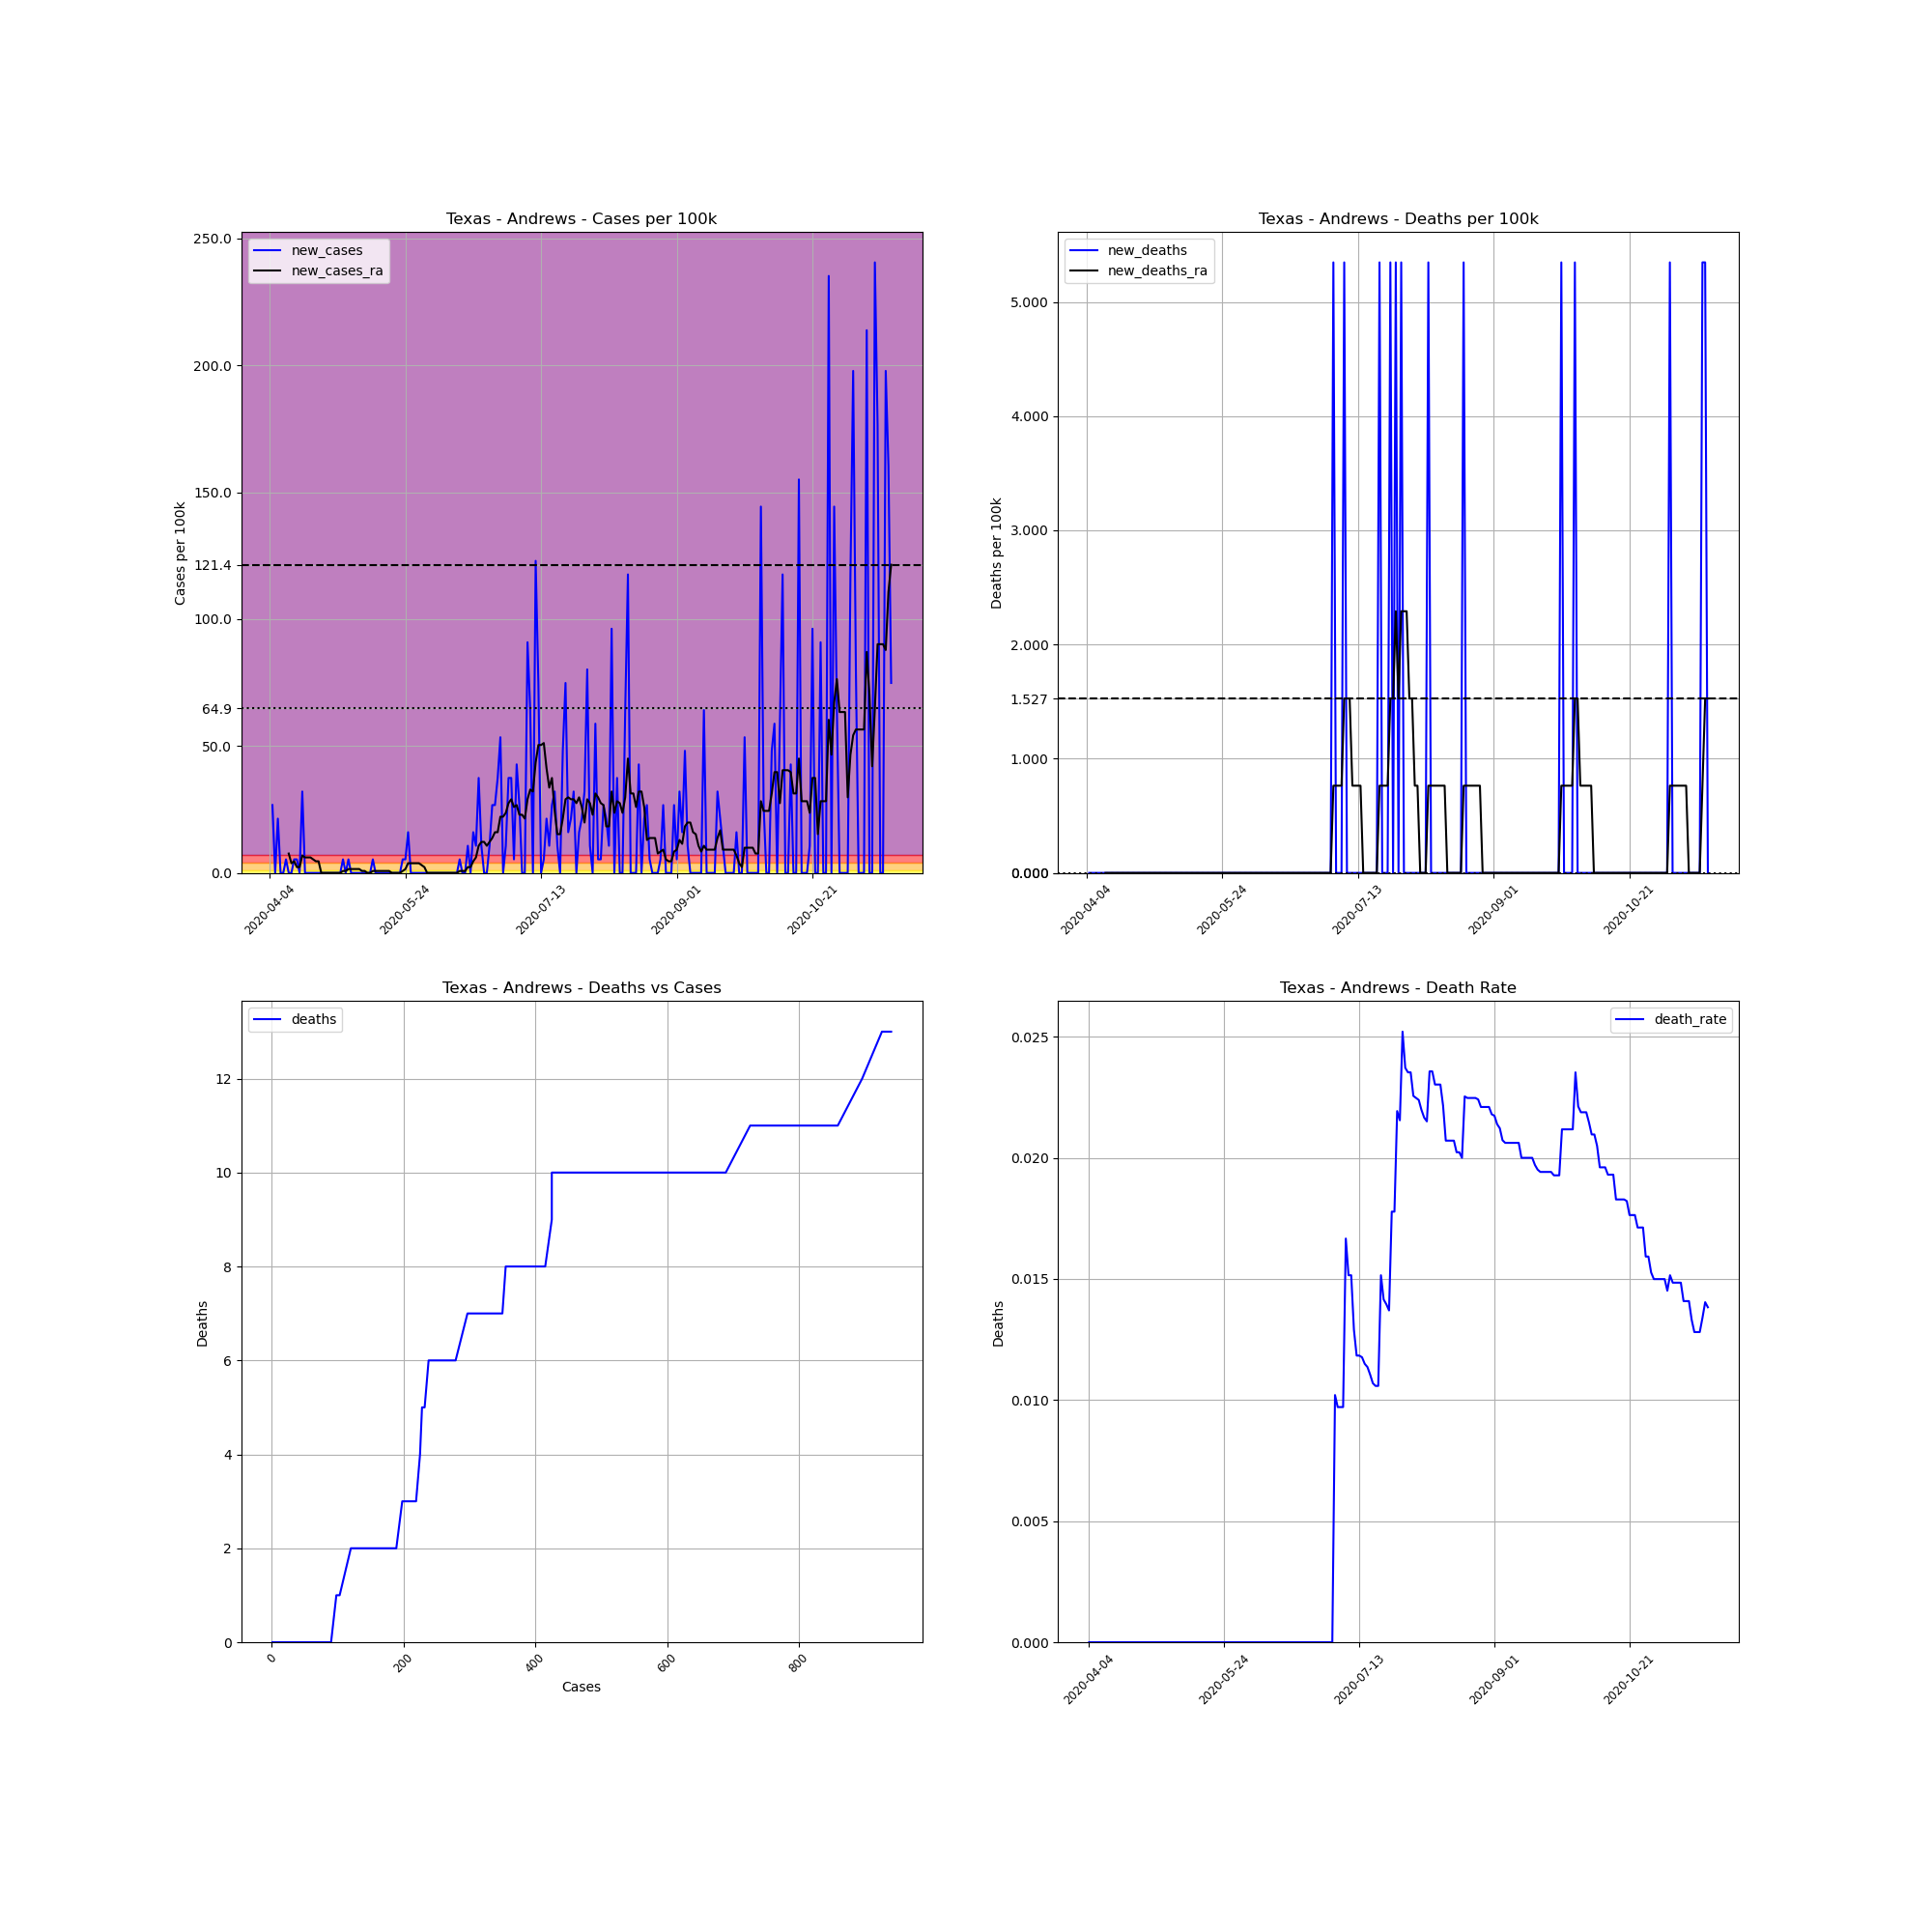

The table this chart was drawn from, first rows:
, date, county, state, fips, cases, deaths, COUNTY, STNAME, CTYNAME, POPESTIMATE2019, cases_per_100k, deaths_per_100k, death_rate, new_cases, new_deaths, new_cases_ra, new_deaths_ra
572836, 2020-04-04, Andrews, Texas, 48003, 1, 0, 3, Texas, Andrews, 18705, 5.346, 0.0, 0.0, , , , 
572837, 2020-04-05, Andrews, Texas, 48003, 6, 0, 3, Texas, Andrews, 18705, 32.08, 0.0, 0.0, 26.73, 0.0, , 
572838, 2020-04-06, Andrews, Texas, 48003, 6, 0, 3, Texas, Andrews, 18705, 32.08, 0.0, 0.0, 0.0, 0.0, , 
572839, 2020-04-07, Andrews, Texas, 48003, 10, 0, 3, Texas, Andrews, 18705, 53.46, 0.0, 0.0, 21.38, 0.0, , 
572840, 2020-04-08, Andrews, Texas, 48003, 10, 0, 3, Texas, Andrews, 18705, 53.46, 0.0, 0.0, 0.0, 0.0, , 
572841, 2020-04-09, Andrews, Texas, 48003, 10, 0, 3, Texas, Andrews, 18705, 53.46, 0.0, 0.0, 0.0, 0.0, , 
572842, 2020-04-10, Andrews, Texas, 48003, 11, 0, 3, Texas, Andrews, 18705, 58.81, 0.0, 0.0, 5.346, 0.0, , 
572843, 2020-04-11, Andrews, Texas, 48003, 11, 0, 3, Texas, Andrews, 18705, 58.81, 0.0, 0.0, 0.0, 0.0, 7.637, 0.0
572844, 2020-04-12, Andrews, Texas, 48003, 11, 0, 3, Texas, Andrews, 18705, 58.81, 0.0, 0.0, 0.0, 0.0, 3.819, 0.0
572845, 2020-04-13, Andrews, Texas, 48003, 12, 0, 3, Texas, Andrews, 18705, 64.15, 0.0, 0.0, 5.346, 0.0, 4.582, 0.0
572846, 2020-04-14, Andrews, Texas, 48003, 13, 0, 3, Texas, Andrews, 18705, 69.5, 0.0, 0.0, 5.346, 0.0, 2.291, 0.0
572847, 2020-04-15, Andrews, Texas, 48003, 13, 0, 3, Texas, Andrews, 18705, 69.5, 0.0, 0.0, 0.0, 0.0, 2.291, 0.0
572848, 2020-04-16, Andrews, Texas, 48003, 19, 0, 3, Texas, Andrews, 18705, 101.6, 0.0, 0.0, 32.08, 0.0, 6.874, 0.0
572849, 2020-04-17, Andrews, Texas, 48003, 19, 0, 3, Texas, Andrews, 18705, 101.6, 0.0, 0.0, 0.0, 0.0, 6.11, 0.0
572850, 2020-04-18, Andrews, Texas, 48003, 19, 0, 3, Texas, Andrews, 18705, 101.6, 0.0, 0.0, 0.0, 0.0, 6.11, 0.0
572851, 2020-04-19, Andrews, Texas, 48003, 19, 0, 3, Texas, Andrews, 18705, 101.6, 0.0, 0.0, 0.0, 0.0, 6.11, 0.0
572852, 2020-04-20, Andrews, Texas, 48003, 19, 0, 3, Texas, Andrews, 18705, 101.6, 0.0, 0.0, 0.0, 0.0, 5.346, 0.0
572853, 2020-04-21, Andrews, Texas, 48003, 19, 0, 3, Texas, Andrews, 18705, 101.6, 0.0, 0.0, 0.0, 0.0, 4.582, 0.0
572854, 2020-04-22, Andrews, Texas, 48003, 19, 0, 3, Texas, Andrews, 18705, 101.6, 0.0, 0.0, 0.0, 0.0, 4.582, 0.0
572855, 2020-04-23, Andrews, Texas, 48003, 19, 0, 3, Texas, Andrews, 18705, 101.6, 0.0, 0.0, 0.0, 0.0, 0.0, 0.0
572856, 2020-04-24, Andrews, Texas, 48003, 19, 0, 3, Texas, Andrews, 18705, 101.6, 0.0, 0.0, 0.0, 0.0, 0.0, 0.0
572857, 2020-04-25, Andrews, Texas, 48003, 19, 0, 3, Texas, Andrews, 18705, 101.6, 0.0, 0.0, 0.0, 0.0, 0.0, 0.0
572858, 2020-04-26, Andrews, Texas, 48003, 19, 0, 3, Texas, Andrews, 18705, 101.6, 0.0, 0.0, 0.0, 0.0, 0.0, 0.0
572859, 2020-04-27, Andrews, Texas, 48003, 19, 0, 3, Texas, Andrews, 18705, 101.6, 0.0, 0.0, 0.0, 0.0, 0.0, 0.0
572860, 2020-04-28, Andrews, Texas, 48003, 19, 0, 3, Texas, Andrews, 18705, 101.6, 0.0, 0.0, 0.0, 0.0, 0.0, 0.0
572861, 2020-04-29, Andrews, Texas, 48003, 19, 0, 3, Texas, Andrews, 18705, 101.6, 0.0, 0.0, 0.0, 0.0, 0.0, 0.0
572862, 2020-04-30, Andrews, Texas, 48003, 19, 0, 3, Texas, Andrews, 18705, 101.6, 0.0, 0.0, 0.0, 0.0, 0.0, 0.0
572863, 2020-05-01, Andrews, Texas, 48003, 20, 0, 3, Texas, Andrews, 18705, 106.9, 0.0, 0.0, 5.346, 0.0, 0.7637, 0.0
572864, 2020-05-02, Andrews, Texas, 48003, 20, 0, 3, Texas, Andrews, 18705, 106.9, 0.0, 0.0, 0.0, 0.0, 0.7637, 0.0
572865, 2020-05-03, Andrews, Texas, 48003, 21, 0, 3, Texas, Andrews, 18705, 112.3, 0.0, 0.0, 5.346, 0.0, 1.527, 0.0
572866, 2020-05-04, Andrews, Texas, 48003, 21, 0, 3, Texas, Andrews, 18705, 112.3, 0.0, 0.0, 0.0, 0.0, 1.527, 0.0
572867, 2020-05-05, Andrews, Texas, 48003, 21, 0, 3, Texas, Andrews, 18705, 112.3, 0.0, 0.0, 0.0, 0.0, 1.527, 0.0
572868, 2020-05-06, Andrews, Texas, 48003, 21, 0, 3, Texas, Andrews, 18705, 112.3, 0.0, 0.0, 0.0, 0.0, 1.527, 0.0
572869, 2020-05-07, Andrews, Texas, 48003, 21, 0, 3, Texas, Andrews, 18705, 112.3, 0.0, 0.0, 0.0, 0.0, 1.527, 0.0
572870, 2020-05-08, Andrews, Texas, 48003, 21, 0, 3, Texas, Andrews, 18705, 112.3, 0.0, 0.0, 0.0, 0.0, 0.7637, 0.0
572871, 2020-05-09, Andrews, Texas, 48003, 21, 0, 3, Texas, Andrews, 18705, 112.3, 0.0, 0.0, 0.0, 0.0, 0.7637, 0.0
572872, 2020-05-10, Andrews, Texas, 48003, 21, 0, 3, Texas, Andrews, 18705, 112.3, 0.0, 0.0, 0.0, 0.0, 0.0, 0.0
572873, 2020-05-11, Andrews, Texas, 48003, 21, 0, 3, Texas, Andrews, 18705, 112.3, 0.0, 0.0, 0.0, 0.0, 0.0, 0.0
572874, 2020-05-12, Andrews, Texas, 48003, 22, 0, 3, Texas, Andrews, 18705, 117.6, 0.0, 0.0, 5.346, 0.0, 0.7637, 0.0
572875, 2020-05-13, Andrews, Texas, 48003, 22, 0, 3, Texas, Andrews, 18705, 117.6, 0.0, 0.0, 0.0, 0.0, 0.7637, 0.0
572876, 2020-05-14, Andrews, Texas, 48003, 22, 0, 3, Texas, Andrews, 18705, 117.6, 0.0, 0.0, 0.0, 0.0, 0.7637, 0.0
572877, 2020-05-15, Andrews, Texas, 48003, 22, 0, 3, Texas, Andrews, 18705, 117.6, 0.0, 0.0, 0.0, 0.0, 0.7637, 0.0
572878, 2020-05-16, Andrews, Texas, 48003, 22, 0, 3, Texas, Andrews, 18705, 117.6, 0.0, 0.0, 0.0, 0.0, 0.7637, 0.0
572879, 2020-05-17, Andrews, Texas, 48003, 22, 0, 3, Texas, Andrews, 18705, 117.6, 0.0, 0.0, 0.0, 0.0, 0.7637, 0.0
572880, 2020-05-18, Andrews, Texas, 48003, 22, 0, 3, Texas, Andrews, 18705, 117.6, 0.0, 0.0, 0.0, 0.0, 0.7637, 0.0
572881, 2020-05-19, Andrews, Texas, 48003, 22, 0, 3, Texas, Andrews, 18705, 117.6, 0.0, 0.0, 0.0, 0.0, 0.0, 0.0
572882, 2020-05-20, Andrews, Texas, 48003, 22, 0, 3, Texas, Andrews, 18705, 117.6, 0.0, 0.0, 0.0, 0.0, 0.0, 0.0
572883, 2020-05-21, Andrews, Texas, 48003, 22, 0, 3, Texas, Andrews, 18705, 117.6, 0.0, 0.0, 0.0, 0.0, 0.0, 0.0
572884, 2020-05-22, Andrews, Texas, 48003, 22, 0, 3, Texas, Andrews, 18705, 117.6, 0.0, 0.0, 0.0, 0.0, 0.0, 0.0
572885, 2020-05-23, Andrews, Texas, 48003, 23, 0, 3, Texas, Andrews, 18705, 123, 0.0, 0.0, 5.346, 0.0, 0.7637, 0.0
572886, 2020-05-24, Andrews, Texas, 48003, 24, 0, 3, Texas, Andrews, 18705, 128.3, 0.0, 0.0, 5.346, 0.0, 1.527, 0.0
572887, 2020-05-25, Andrews, Texas, 48003, 27, 0, 3, Texas, Andrews, 18705, 144.3, 0.0, 0.0, 16.04, 0.0, 3.819, 0.0
572888, 2020-05-26, Andrews, Texas, 48003, 27, 0, 3, Texas, Andrews, 18705, 144.3, 0.0, 0.0, 0.0, 0.0, 3.819, 0.0
572889, 2020-05-27, Andrews, Texas, 48003, 27, 0, 3, Texas, Andrews, 18705, 144.3, 0.0, 0.0, 0.0, 0.0, 3.819, 0.0
572890, 2020-05-28, Andrews, Texas, 48003, 27, 0, 3, Texas, Andrews, 18705, 144.3, 0.0, 0.0, 0.0, 0.0, 3.819, 0.0
572891, 2020-05-29, Andrews, Texas, 48003, 27, 0, 3, Texas, Andrews, 18705, 144.3, 0.0, 0.0, 0.0, 0.0, 3.819, 0.0
572892, 2020-05-30, Andrews, Texas, 48003, 27, 0, 3, Texas, Andrews, 18705, 144.3, 0.0, 0.0, 0.0, 0.0, 3.055, 0.0
572893, 2020-05-31, Andrews, Texas, 48003, 27, 0, 3, Texas, Andrews, 18705, 144.3, 0.0, 0.0, 0.0, 0.0, 2.291, 0.0
572894, 2020-06-01, Andrews, Texas, 48003, 27, 0, 3, Texas, Andrews, 18705, 144.3, 0.0, 0.0, 0.0, 0.0, 0.0, 0.0
572895, 2020-06-02, Andrews, Texas, 48003, 27, 0, 3, Texas, Andrews, 18705, 144.3, 0.0, 0.0, 0.0, 0.0, 0.0, 0.0
... 170 more rows
